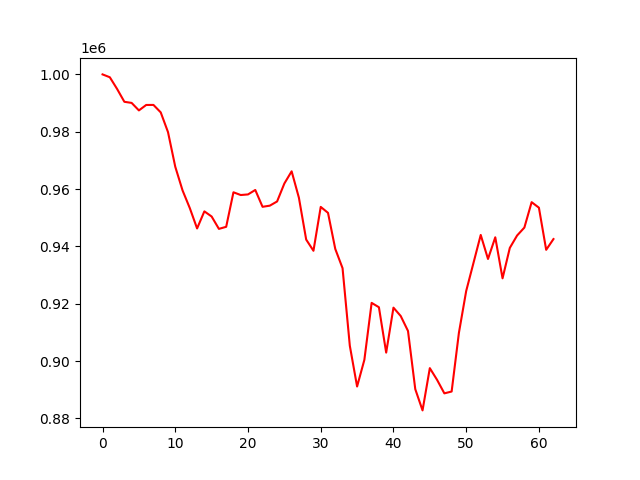

Source data for this figure (header and first rows):
account_value, date, daily_return
1000000, 2022-01-03, 
999005, 2022-01-04, -0.0009953
994924, 2022-01-05, -0.004085
990446, 2022-01-06, -0.004501
990055, 2022-01-07, -0.0003946
987438, 2022-01-10, -0.002644
989337, 2022-01-11, 0.001924
989355, 2022-01-12, 1.8221970596199455e-05
986752, 2022-01-13, -0.002631
979873, 2022-01-14, -0.006971
967779, 2022-01-18, -0.01234
959540, 2022-01-19, -0.008514
953352, 2022-01-20, -0.006449
946265, 2022-01-21, -0.007433
952228, 2022-01-24, 0.006302
950430, 2022-01-25, -0.001888
946117, 2022-01-26, -0.004538
946842, 2022-01-27, 0.0007662
958884, 2022-01-28, 0.01272
957925, 2022-01-31, -0.001
958133, 2022-02-01, 0.0002168
959690, 2022-02-02, 0.001625
953818, 2022-02-03, -0.006118
954217, 2022-02-04, 0.0004181
955681, 2022-02-07, 0.001534
961946, 2022-02-08, 0.006556
966197, 2022-02-09, 0.00442
956974, 2022-02-10, -0.009547
942390, 2022-02-11, -0.01524
938478, 2022-02-14, -0.004151
953783, 2022-02-15, 0.01631
951710, 2022-02-16, -0.002174
939122, 2022-02-17, -0.01323
932414, 2022-02-18, -0.007143
905352, 2022-02-22, -0.02902
891135, 2022-02-23, -0.0157
900438, 2022-02-24, 0.01044
920305, 2022-02-25, 0.02206
918787, 2022-02-28, -0.00165
902965, 2022-03-01, -0.01722
918643, 2022-03-02, 0.01736
915720, 2022-03-03, -0.003181
910509, 2022-03-04, -0.005691
890209, 2022-03-07, -0.02229
882803, 2022-03-08, -0.00832
897544, 2022-03-09, 0.0167
893448, 2022-03-10, -0.004563
888747, 2022-03-11, -0.005262
889389, 2022-03-14, 0.0007222
909861, 2022-03-15, 0.02302
924439, 2022-03-16, 0.01602
934204, 2022-03-17, 0.01056
944001, 2022-03-18, 0.01049
935623, 2022-03-21, -0.008875
943180, 2022-03-22, 0.008076
928868, 2022-03-23, -0.01517
939485, 2022-03-24, 0.01143
943804, 2022-03-25, 0.004597
946571, 2022-03-28, 0.002932
955430, 2022-03-29, 0.00936
... 3 more rows
